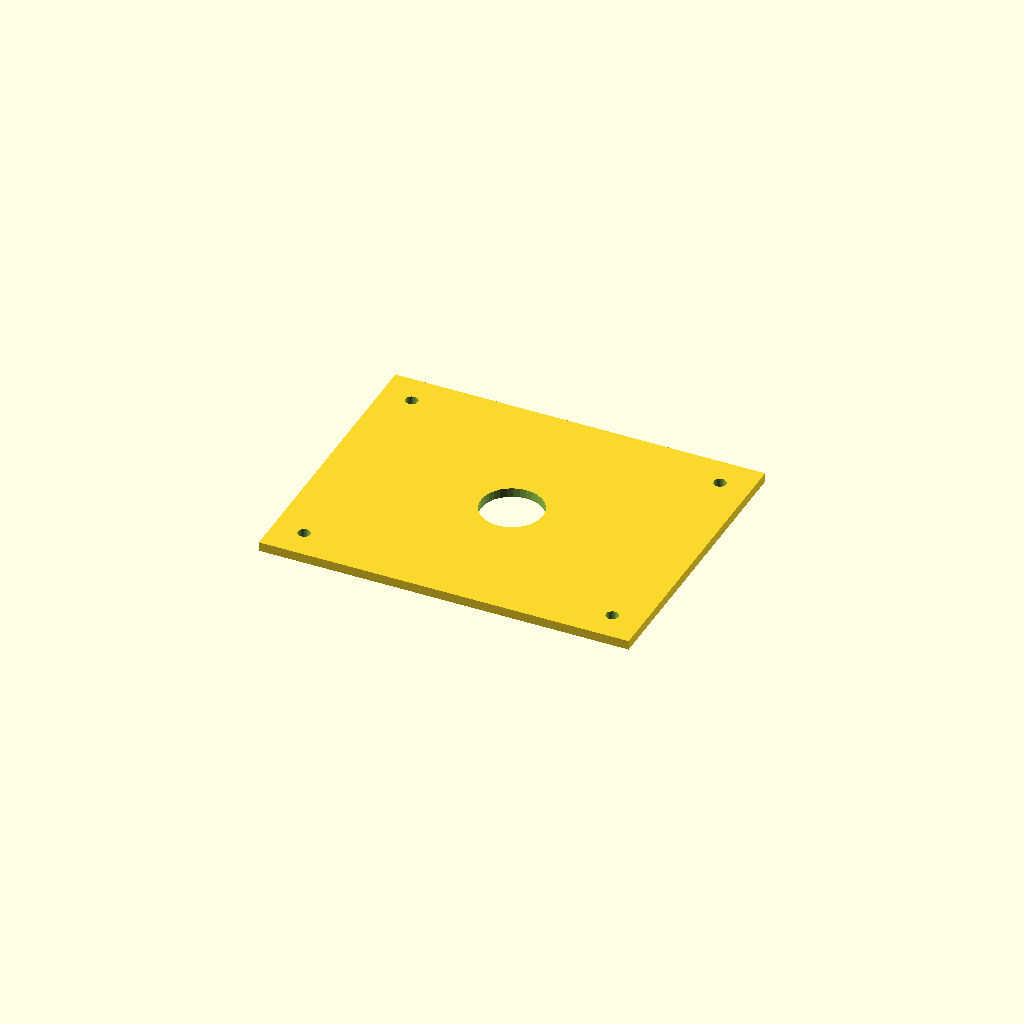
Cell 1: the model at its default parameters.
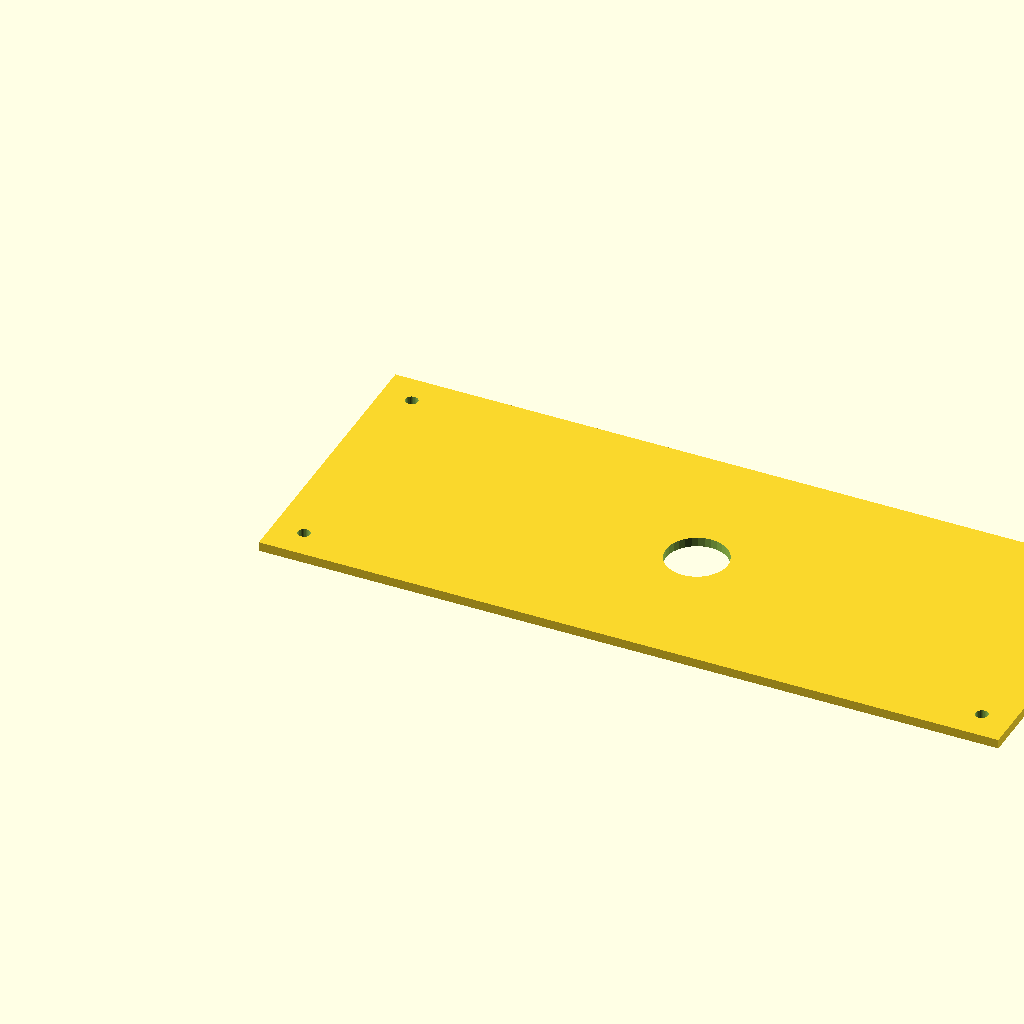
Cell 2: plate_l = 480 (everything else at default).
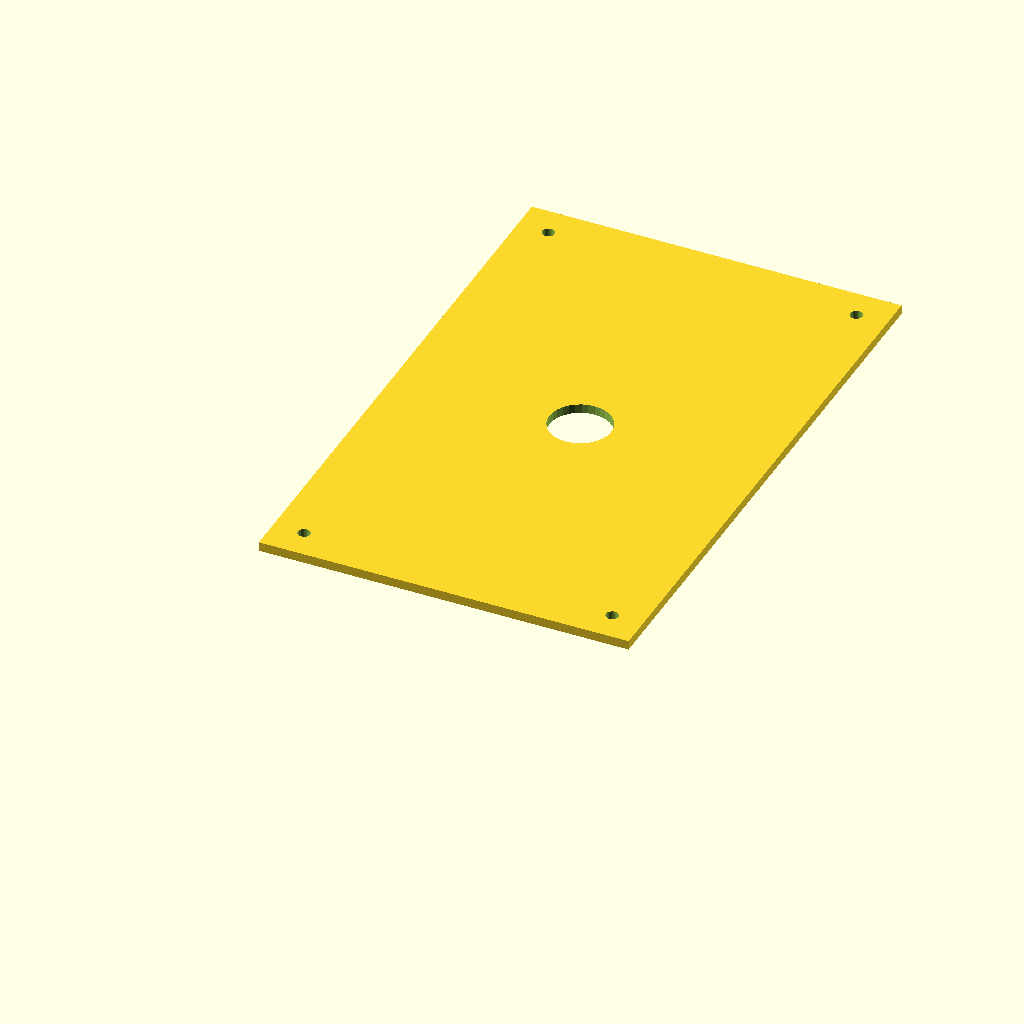
Cell 3: the same model with plate_w = 380.
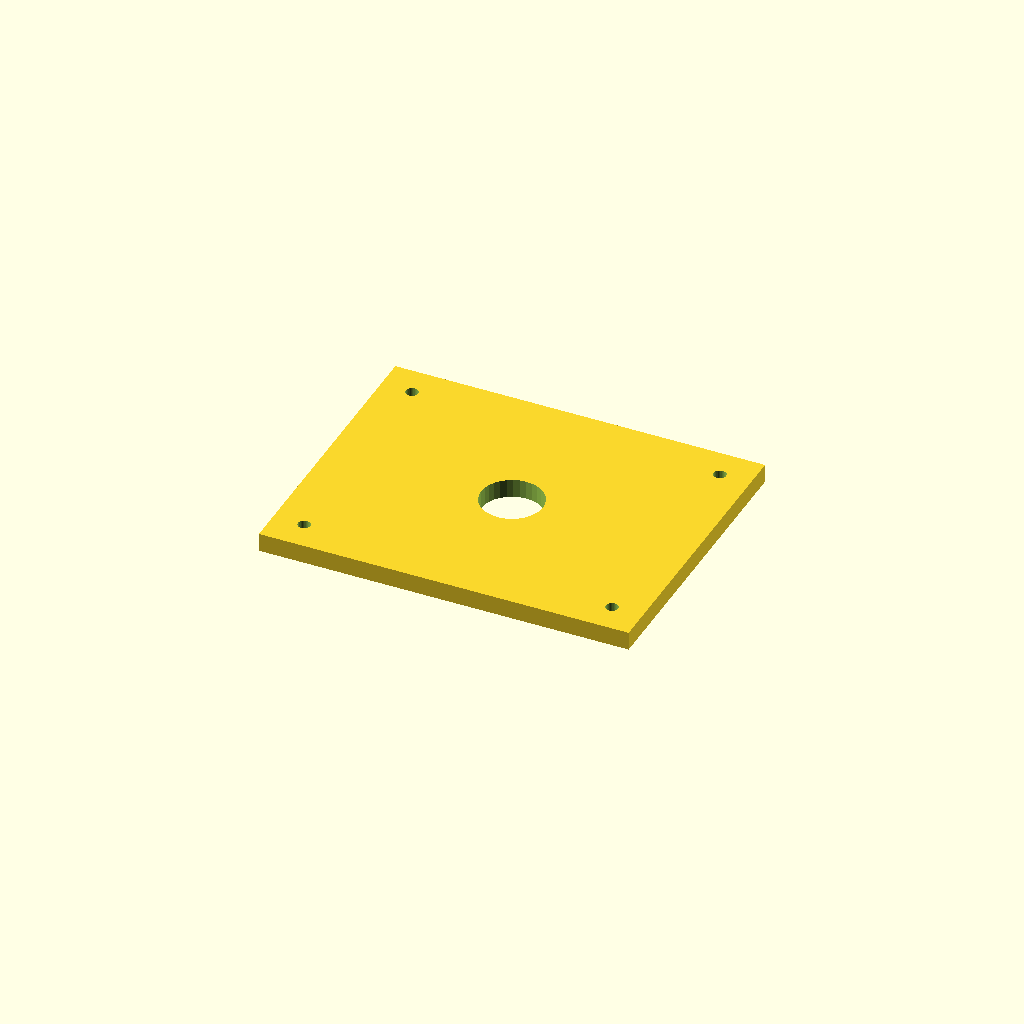
Cell 4: the same model with plate_t = 12.
One fixed orthographic camera (rotation 55°, 0°, 25°; colour scheme Cornfield) for every cell.
Source of the model, optional_data/data/scale1/largestruc/part_0099.scad:
$fn = 32;

// ----------------------------------------------------------------------
// Big plate: 200-250 mm adapter plate
// ----------------------------------------------------------------------

// --- parameters (mm) ---
plate_l = 240;            // plate length, X
plate_w = 190;            // plate width, Y
plate_t = 6;              // plate thickness, Z
corner_d = 8;             // corner hole diameter
corner_in = 20;           // corner hole inset from the edges
bore_d = 40;              // central bore

difference() {
  cube([plate_l, plate_w, plate_t]);
  translate([corner_in, corner_in, -1]) cylinder(h = plate_t + 2, d = corner_d);
  translate([plate_l - corner_in, corner_in, -1]) cylinder(h = plate_t + 2, d = corner_d);
  translate([corner_in, plate_w - corner_in, -1]) cylinder(h = plate_t + 2, d = corner_d);
  translate([plate_l - corner_in, plate_w - corner_in, -1]) cylinder(h = plate_t + 2, d = corner_d);
  translate([plate_l / 2, plate_w / 2, -1]) cylinder(h = plate_t + 2, d = bore_d);
}
Customizer parameters (derived from the source; name, type, default, range or options):
plate_l: number, default 240
plate_w: number, default 190
plate_t: number, default 6
corner_d: number, default 8
corner_in: number, default 20
bore_d: number, default 40
